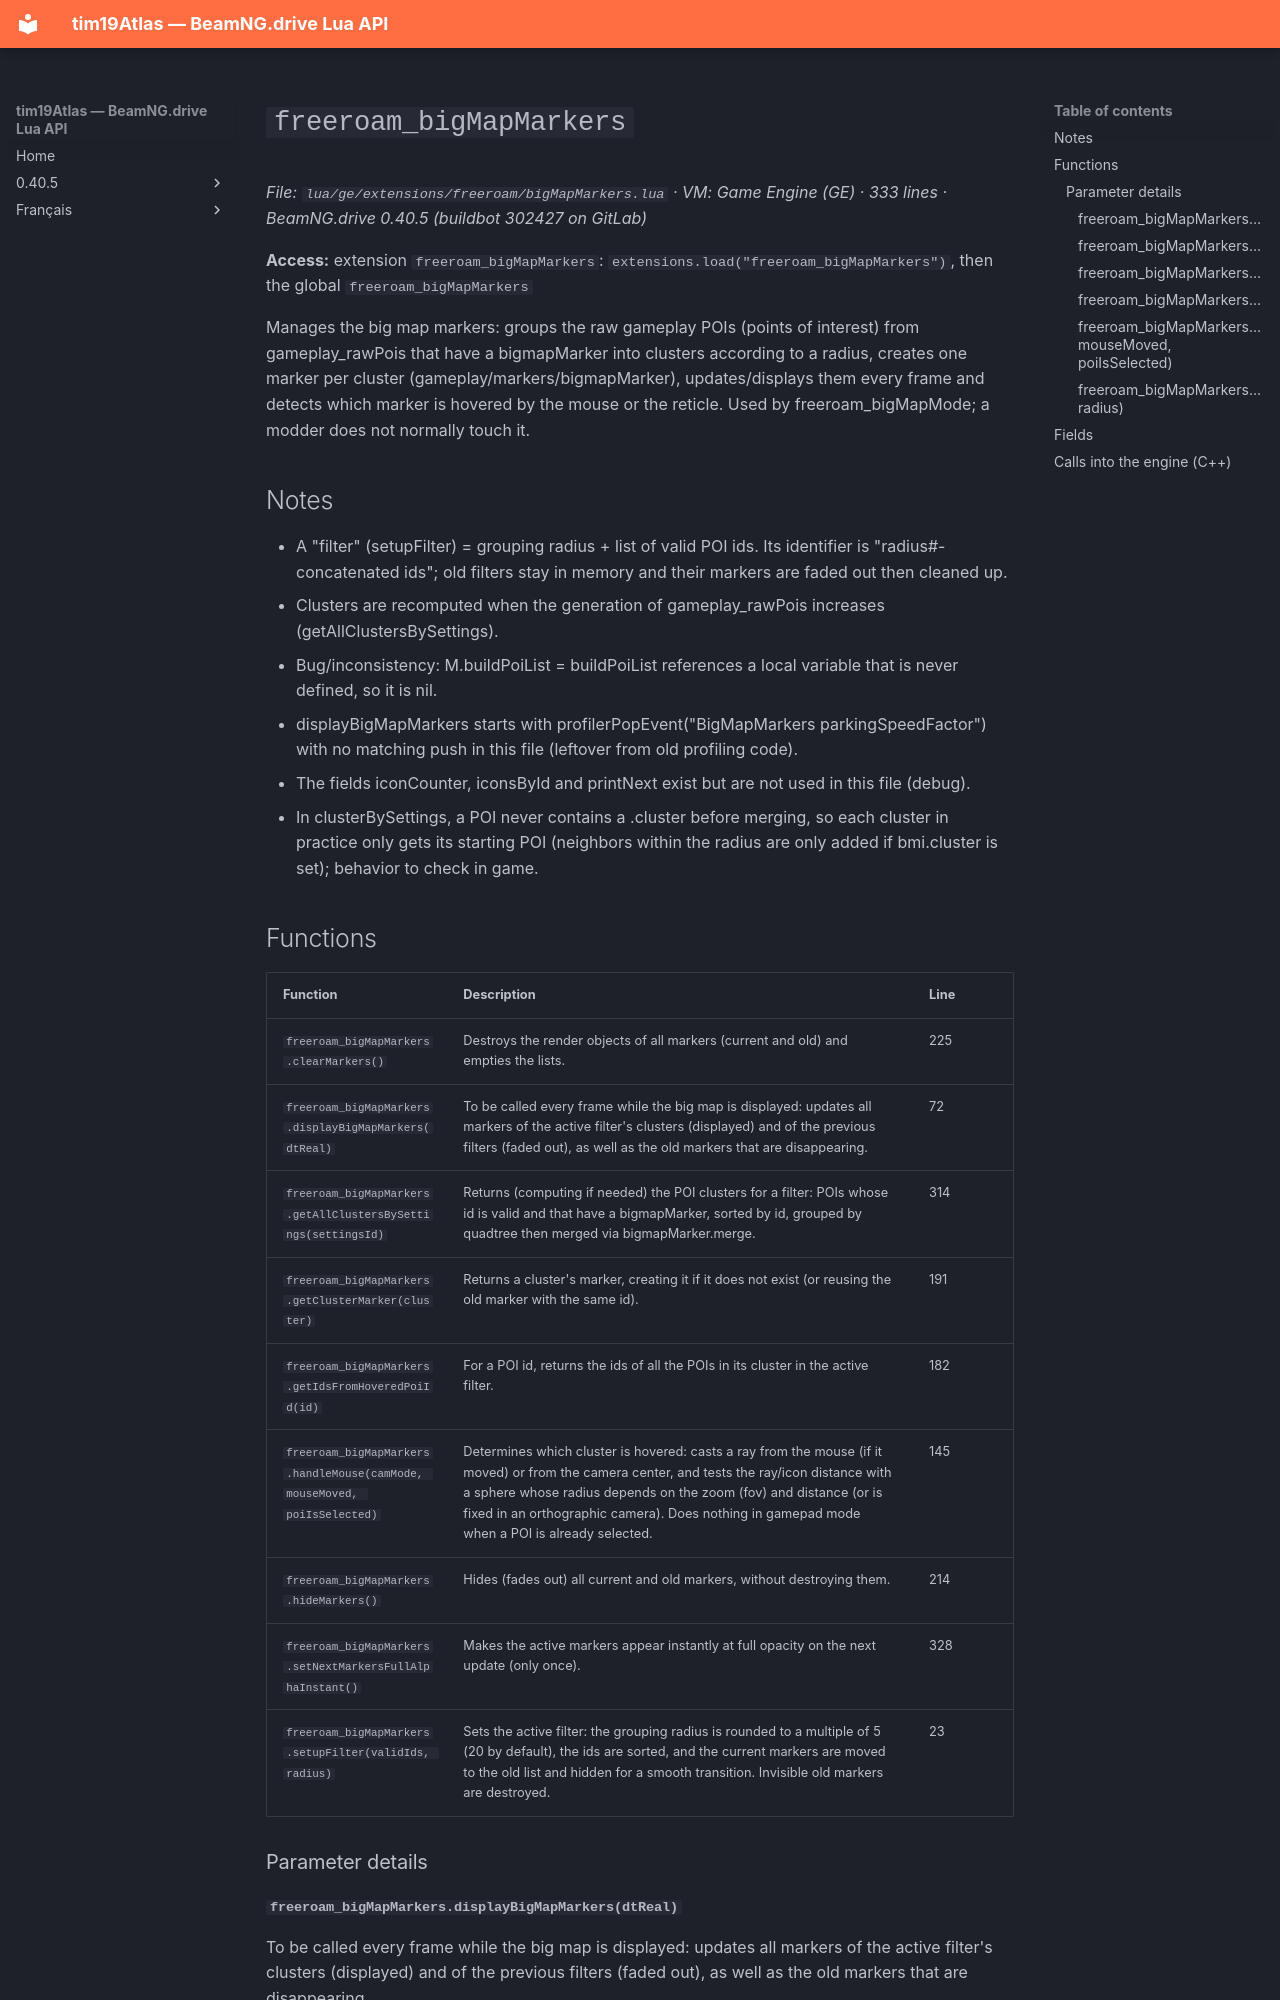

repository: Tim0219800/beamng-lua-atlas · page: 0.40.5/ge/extensions/freeroam/bigMapMarkers.html · generator: mkdocs

# `freeroam_bigMapMarkers`

*File: `lua/ge/extensions/freeroam/bigMapMarkers.lua` · VM: Game Engine (GE) · 333 lines · BeamNG.drive 0.40.5 (buildbot 302427 on GitLab)*

**Access:** extension `freeroam_bigMapMarkers`: `extensions.load("freeroam_bigMapMarkers")`, then the global `freeroam_bigMapMarkers`

Manages the big map markers: groups the raw gameplay POIs (points of interest) from gameplay_rawPois that have a bigmapMarker into clusters according to a radius, creates one marker per cluster (gameplay/markers/bigmapMarker), updates/displays them every frame and detects which marker is hovered by the mouse or the reticle. Used by freeroam_bigMapMode; a modder does not normally touch it.

## Notes

- A "filter" (setupFilter) = grouping radius + list of valid POI ids. Its identifier is "radius#-concatenated ids"; old filters stay in memory and their markers are faded out then cleaned up.
- Clusters are recomputed when the generation of gameplay_rawPois increases (getAllClustersBySettings).
- Bug/inconsistency: M.buildPoiList = buildPoiList references a local variable that is never defined, so it is nil.
- displayBigMapMarkers starts with profilerPopEvent("BigMapMarkers parkingSpeedFactor") with no matching push in this file (leftover from old profiling code).
- The fields iconCounter, iconsById and printNext exist but are not used in this file (debug).
- In clusterBySettings, a POI never contains a .cluster before merging, so each cluster in practice only gets its starting POI (neighbors within the radius are only added if bmi.cluster is set); behavior to check in game.
